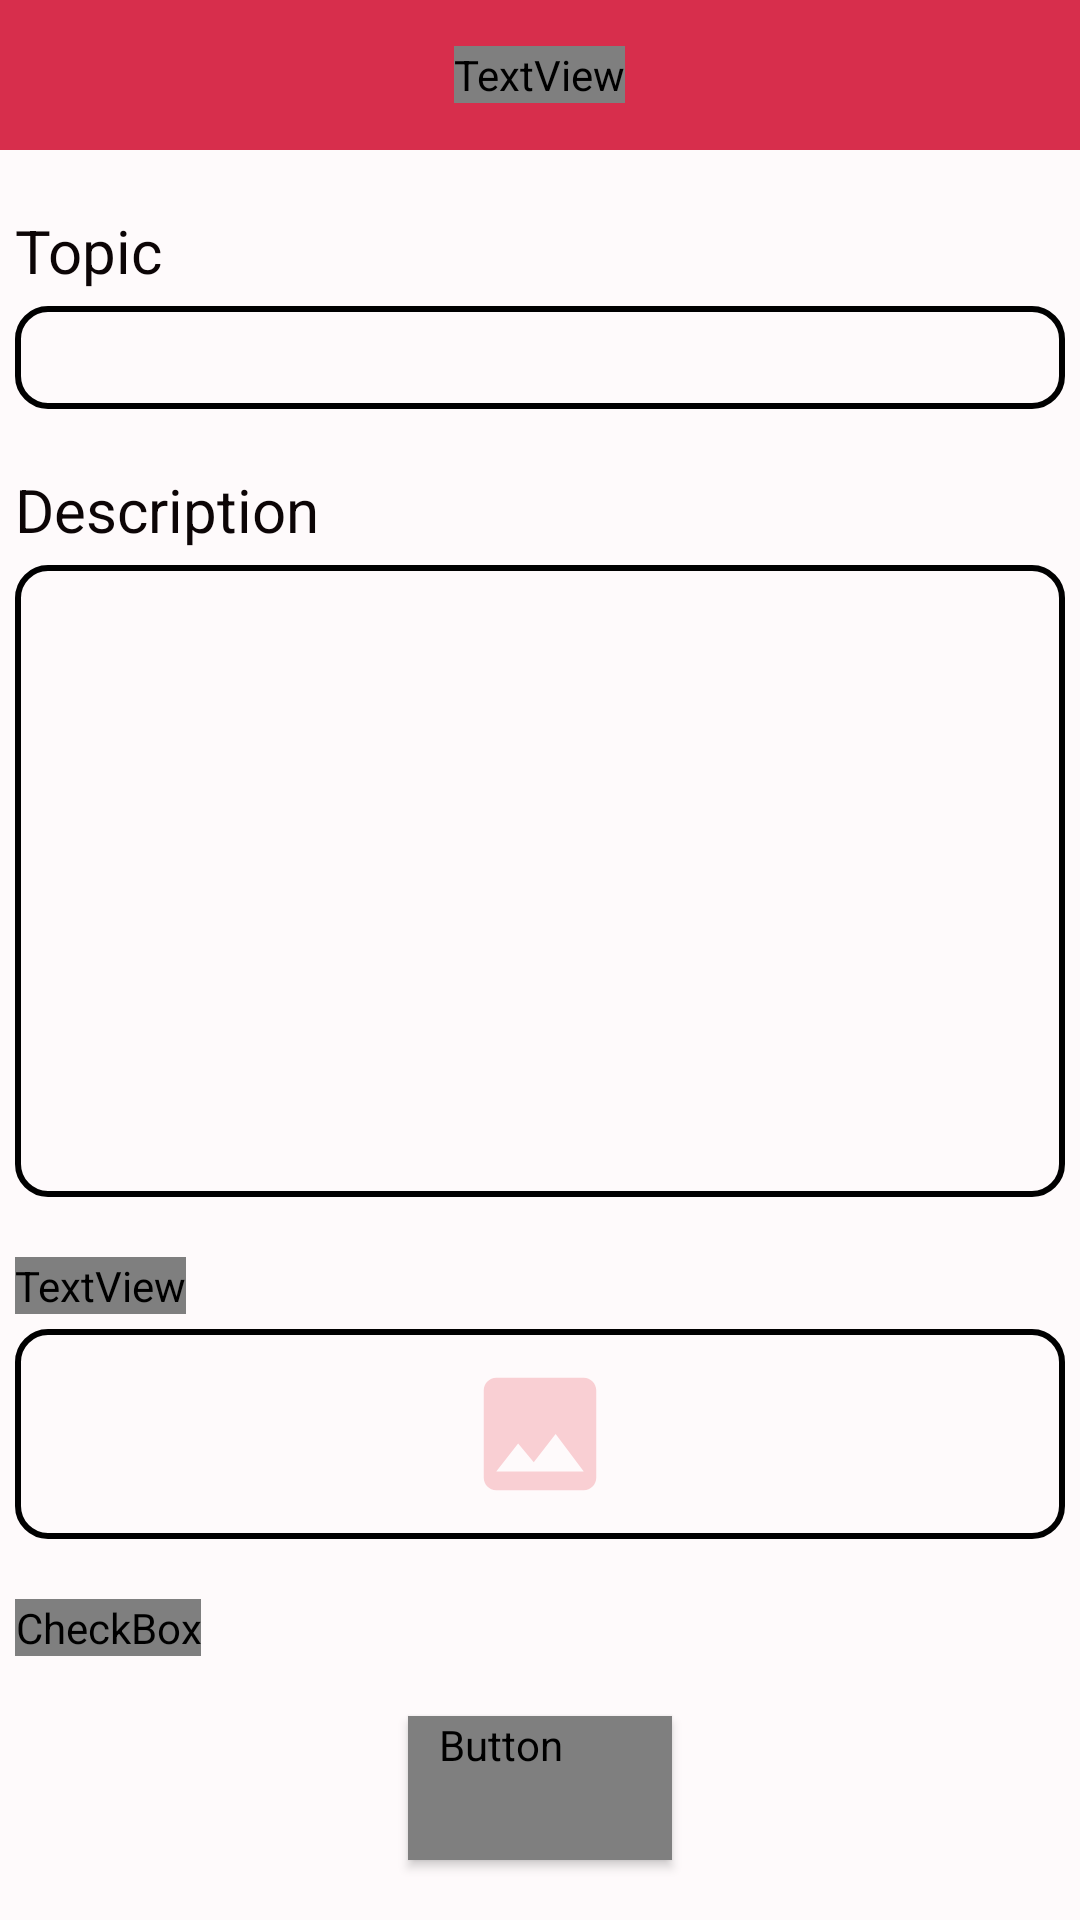

Reconstruct the res/layout file that produces this screen, plus the resources it refers to.
<!-- AndroidManifest.xml: application theme Theme.Capstone -->
<!-- res/layout/activity_user_report.xml -->
<?xml version="1.0" encoding="utf-8"?>
<androidx.appcompat.widget.LinearLayoutCompat
    xmlns:android="http://schemas.android.com/apk/res/android"
    xmlns:app="http://schemas.android.com/apk/res-auto"
    xmlns:tools="http://schemas.android.com/tools"
    android:layout_width="match_parent"
    android:layout_height="match_parent"
    android:background="@color/background"
    android:gravity="center_horizontal"
    android:orientation="vertical"
    tools:context=".UserReport">

    <RelativeLayout
        android:layout_width="match_parent"
        android:layout_height="50dp"
        android:background="@color/primary">

        <ImageView
            android:id="@+id/backBtn"
            android:layout_width="wrap_content"
            android:layout_height="wrap_content"
            android:src="@drawable/previous_arrow_icon"
            android:layout_marginStart="10dp"
            android:layout_centerVertical="true"
            app:tint="@color/tertiary" />

        <TextView
            android:layout_width="wrap_content"
            android:layout_height="wrap_content"
            android:layout_centerInParent="true"
            android:fontFamily="@font/adamina"
            android:text="@string/submit_report"
            android:textColor="@color/tertiary"
            android:textSize="25sp" />

    </RelativeLayout>

    <LinearLayout
        android:layout_width="350dp"
        android:layout_height="wrap_content"
        android:orientation="vertical"
        android:layout_marginTop="20dp">

        <TextView
            android:id="@+id/topicTextView"
            android:layout_width="wrap_content"
            android:layout_height="wrap_content"
            android:text="@string/topic"
            android:textColor="@color/text"
            android:textSize="20sp" />

        <EditText
            android:id="@+id/topicReportInput"
            android:layout_width="350dp"
            android:layout_height="wrap_content"
            android:background="@drawable/border_black"
            android:inputType="text"
            android:paddingStart="10dp"
            android:paddingEnd="10dp"
            android:paddingBottom="5dp"
            android:paddingTop="5dp"
            android:textColor="@color/text"
            android:layout_marginTop="5dp"
            android:textSize="18sp" />

    </LinearLayout>

    <LinearLayout
        android:layout_width="350dp"
        android:layout_height="0dp"
        android:layout_weight="1"
        android:orientation="vertical"
        android:layout_marginTop="20dp">

        <TextView
            android:id="@+id/descriptionText"
            android:layout_width="wrap_content"
            android:layout_height="wrap_content"
            android:text="@string/description"
            android:textColor="@color/text"
            android:textSize="20sp" />

        <EditText
            android:id="@+id/descriptionReportInput"
            android:layout_width="350dp"
            android:layout_height="0dp"
            android:layout_weight="1"
            android:background="@drawable/border_black"
            android:inputType="textMultiLine"
            android:paddingStart="10dp"
            android:paddingEnd="10dp"
            android:paddingBottom="5dp"
            android:paddingTop="5dp"
            android:gravity="top|start"
            android:layout_gravity="center_horizontal"
            android:textColor="@color/text"
            android:layout_marginTop="5dp"
            android:textSize="18sp" />

    </LinearLayout>

    <LinearLayout
        android:layout_width="350dp"
        android:layout_height="wrap_content"
        android:orientation="vertical"
        android:layout_marginTop="20dp">

        <TextView
            android:id="@+id/textView3"
            android:layout_width="wrap_content"
            android:layout_height="wrap_content"
            android:text="@string/upload_media"
            android:fontFamily="@font/adamina"
            android:textColor="@color/text"
            android:textSize="20sp" />

        <LinearLayout
            android:id="@+id/uploadMediaButton"
            android:layout_width="350dp"
            android:layout_height="70dp"
            android:background="@drawable/border_black"
            android:gravity="center"
            android:layout_gravity="center_horizontal"
            android:orientation="horizontal"
            android:padding="15dp"
            android:clickable="true"
            android:layout_marginTop="5dp"
            android:focusable="true">

            <ImageView
                android:id="@+id/uploadMediaImage"
                android:layout_width="50dp"
                android:layout_height="50dp"
                android:src="@drawable/baseline_image_24"
                app:tint="@color/tertiary" />

        </LinearLayout>

    </LinearLayout>

    <LinearLayout
        android:layout_width="350dp"
        android:layout_height="wrap_content"
        android:layout_marginTop="20dp">

        <CheckBox
            android:id="@+id/checkBox2"
            android:layout_width="wrap_content"
            android:layout_height="wrap_content"
            android:fontFamily="@font/adamina"
            android:textColor="@color/text"
            android:text="@string/submit_anonymously"
            android:textSize="20sp" />

    </LinearLayout>

    <Button
        android:id="@+id/submitButton"
        style="@style/button"
        android:layout_width="wrap_content"
        android:layout_height="wrap_content"
        android:paddingLeft="10dp"
        android:paddingRight="10dp"
        android:fontFamily="@font/adamina"
        android:background="@drawable/button_primary"
        android:text="@string/submit"
        android:layout_marginTop="20dp"
        android:layout_marginBottom="20dp"
        android:textColor="@color/white"
        android:layout_gravity="center_horizontal"
        android:textSize="20sp" />

</androidx.appcompat.widget.LinearLayoutCompat>
<!-- resources referenced by this layout -->
<resources>
  <color name="background">#FEFAFB</color>
  <color name="primary">#D72E4C</color>
  <color name="tertiary"> #F9CFD3</color>
  <color name="text">#0C0506</color>
  <color name="white">#FFFFFF</color>
  <!-- drawable baseline_image_24 (drawable) -->
  <?xml version="1.0" encoding="utf-8"?>
  <vector android:height="24dp" android:tint="#ffffff"
      android:viewportHeight="24" android:viewportWidth="24"
      android:width="24dp" xmlns:android="http://schemas.android.com/apk/res/android">
      <path android:fillColor="@android:color/white" android:pathData="M21,19V5c0,-1.1 -0.9,-2 -2,-2H5c-1.1,0 -2,0.9 -2,2v14c0,1.1 0.9,2 2,2h14c1.1,0 2,-0.9 2,-2zM8.5,13.5l2.5,3.01L14.5,12l4.5,6H5l3.5,-4.5z"/>
  </vector>
  <!-- drawable border_black (drawable) -->
  <?xml version="1.0" encoding="utf-8"?>
  <shape xmlns:android="http://schemas.android.com/apk/res/android"
      android:shape="rectangle">
      <corners android:radius="10dp" />
      <stroke
          android:width="2dp"
          android:color="@color/black"
          />
      <solid android:color="@android:color/transparent" />
  </shape>
  <string name="description">Description</string>
  <string name="submit">Submit</string>
  <string name="submit_anonymously">Submit Anonymously</string>
  <string name="submit_report">Submit Report</string>
  <string name="topic">Topic</string>
  <string name="upload_media">Upload Media</string>
  <style name="button" parent="Widget.AppCompat.Button">
          <item name="backgroundTint">@color/primary</item>
          <item name="android:textColor">@color/background</item>
          <item name="android:textSize">16sp</item>
          <item name="textAllCaps">false</item>
      </style>
  <style name="Theme.Capstone" parent="Base.Theme.Capstone" />
  <color name="black">#000000</color>
  <style name="Base.Theme.Capstone" parent="Theme.AppCompat.DayNight.NoActionBar">
          <item name="colorPrimary">@color/primary</item>
          <item name="colorSecondary">@color/secondary</item>
          <item name="colorTertiary">@color/tertiary</item>
          <item name="colorAccent">@color/accent</item>
          <item name="backgroundColor">@color/background</item>
      </style>
  <color name="secondary">#F28699</color>
  <color name="accent">#F84968</color>
</resources>
